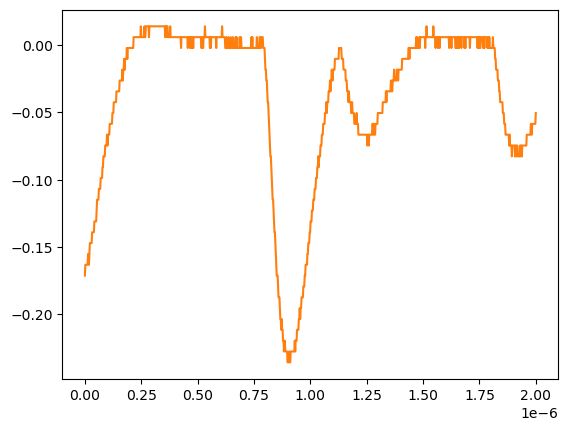

The file beside this chart, header and first rows:
# KEYSIGHT TECHNOLOGIES, MSO-X 3024T, MY58262555, 07.30.2019051434
# time, 1
# 2024-07-24 15:41:38.595791
0.000000000000000000e+00, -1.711560000000000026e-01
2.002002002002001797e-09, -1.631160000000000110e-01
4.004004004004003593e-09, -1.631160000000000110e-01
6.006006006006005804e-09, -1.631160000000000110e-01
8.008008008008007187e-09, -1.631160000000000110e-01
1.001001001001000857e-08, -1.631160000000000110e-01
1.201201201201201161e-08, -1.631160000000000110e-01
1.401401401401401299e-08, -1.550749999999999906e-01
1.601601601601601437e-08, -1.550749999999999906e-01
1.801801801801801741e-08, -1.631160000000000110e-01
2.002002002002001714e-08, -1.550749999999999906e-01
2.202202202202202018e-08, -1.470349999999999990e-01
2.402402402402402322e-08, -1.470349999999999990e-01
2.602602602602602294e-08, -1.470349999999999990e-01
2.802802802802802598e-08, -1.470349999999999990e-01
3.003003003003002571e-08, -1.470349999999999990e-01
3.203203203203202875e-08, -1.389950000000000074e-01
3.403403403403403179e-08, -1.389950000000000074e-01
3.603603603603603482e-08, -1.389950000000000074e-01
3.803803803803803124e-08, -1.389950000000000074e-01
4.004004004004003428e-08, -1.389950000000000074e-01
4.204204204204203732e-08, -1.309549999999999881e-01
4.404404404404404036e-08, -1.309549999999999881e-01
4.604604604604604339e-08, -1.309549999999999881e-01
4.804804804804804643e-08, -1.309549999999999881e-01
5.005005005005004285e-08, -1.309549999999999881e-01
5.205205205205204589e-08, -1.229149999999999965e-01
5.405405405405404893e-08, -1.148740000000000039e-01
5.605605605605605196e-08, -1.148740000000000039e-01
5.805805805805805500e-08, -1.148740000000000039e-01
6.006006006006005142e-08, -1.148740000000000039e-01
6.206206206206205446e-08, -1.068339999999999984e-01
6.406406406406405750e-08, -1.068339999999999984e-01
6.606606606606606053e-08, -1.068339999999999984e-01
6.806806806806806357e-08, -1.068339999999999984e-01
7.007007007007006661e-08, -9.879400000000000681e-02
7.207207207207206965e-08, -9.879400000000000681e-02
7.407407407407407268e-08, -9.879400000000000681e-02
7.607607607607606249e-08, -9.879400000000000681e-02
7.807807807807806552e-08, -9.075379999999999558e-02
8.008008008008006856e-08, -9.075379999999999558e-02
8.208208208208207160e-08, -8.271359999999999824e-02
8.408408408408407464e-08, -8.271359999999999824e-02
8.608608608608607767e-08, -8.271359999999999824e-02
8.808808808808808071e-08, -8.271359999999999824e-02
9.009009009009008375e-08, -7.467340000000000089e-02
9.209209209209208679e-08, -7.467340000000000089e-02
9.409409409409408982e-08, -7.467340000000000089e-02
9.609609609609609286e-08, -7.467340000000000089e-02
9.809809809809808266e-08, -6.663320000000000354e-02
1.001001001001000857e-07, -7.467340000000000089e-02
1.021021021021020887e-07, -6.663320000000000354e-02
1.041041041041040918e-07, -6.663320000000000354e-02
1.061061061061060948e-07, -6.663320000000000354e-02
1.081081081081080979e-07, -6.663320000000000354e-02
1.101101101101101009e-07, -5.859299999999999925e-02
1.121121121121121039e-07, -5.859299999999999925e-02
1.141141141141141070e-07, -5.859299999999999925e-02
... 942 more rows
